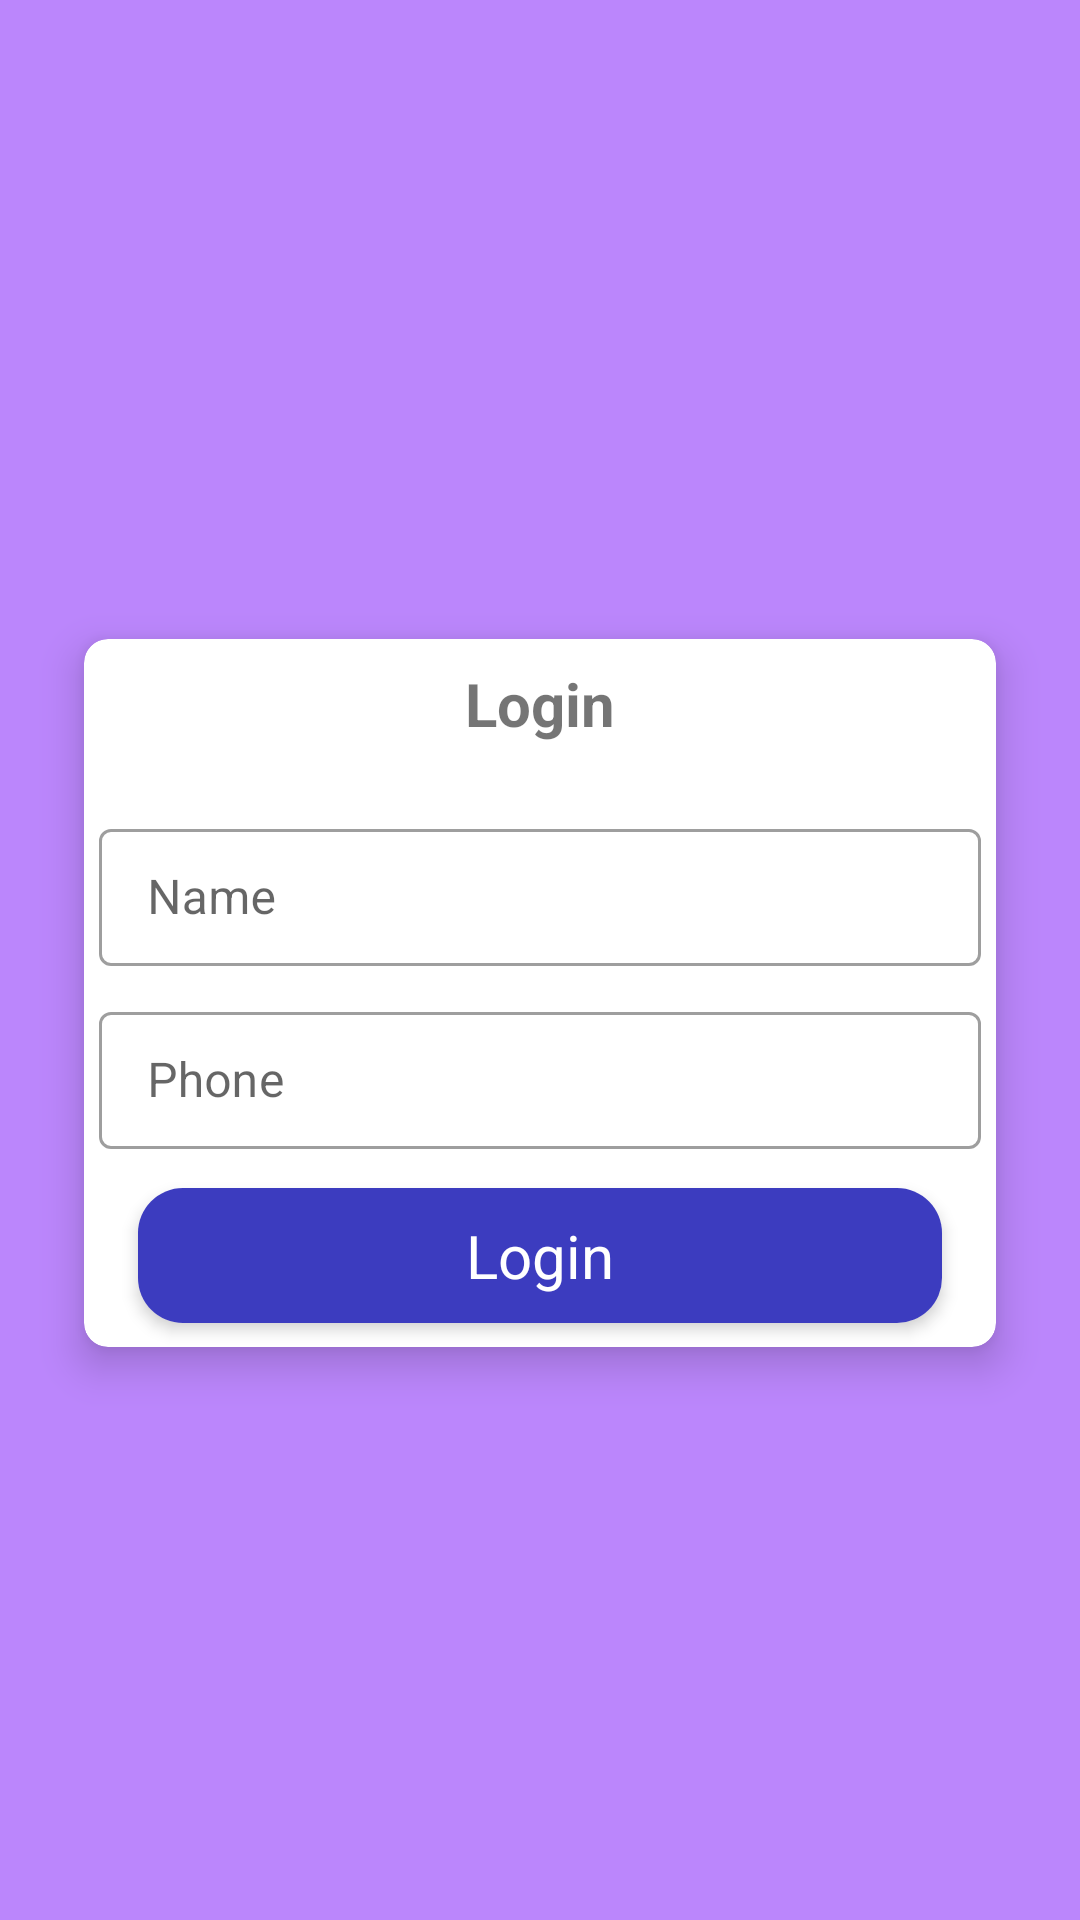

Layout XML and referenced resources for this Android screen:
<!-- AndroidManifest.xml: application theme Theme.User_Location -->
<!-- res/layout/activity_login.xml -->
<?xml version="1.0" encoding="utf-8"?>
<androidx.coordinatorlayout.widget.CoordinatorLayout xmlns:android="http://schemas.android.com/apk/res/android"
    xmlns:app="http://schemas.android.com/apk/res-auto"
    xmlns:tools="http://schemas.android.com/tools"
    android:layout_width="match_parent"
    android:layout_height="match_parent" android:background="@color/purple_200"
    tools:context=".Login">


    <LinearLayout
        android:layout_width="match_parent"
        android:layout_height="match_parent"
        android:gravity="center"
        android:orientation="vertical">


        <androidx.cardview.widget.CardView
            android:layout_width="match_parent"
            android:layout_height="wrap_content"
            android:layout_marginLeft="28dp"
            android:layout_marginTop="30dp"
            android:layout_marginRight="28dp"
            android:layout_marginBottom="8dp"
            app:cardCornerRadius="8dp"
            app:cardElevation="8dp">

            <LinearLayout
                android:layout_width="match_parent"
                android:layout_height="wrap_content"
                android:orientation="vertical">

                <TextView
                    android:id="@+id/registration_text"
                    android:layout_width="wrap_content"
                    android:layout_height="wrap_content"
                    android:layout_gravity="center_horizontal"
                    android:layout_marginBottom="10dp"
                    android:gravity="center"
                    android:padding="8dp"
                    android:text="Login"
                    android:textSize="20sp"
                    android:textStyle="bold" />





                <com.google.android.material.textfield.TextInputLayout
                    android:id="@+id/error_name"
                    style="@style/Widget.MaterialComponents.TextInputLayout.OutlinedBox"
                    android:layout_width="match_parent"
                    android:layout_height="wrap_content"
                    android:hint="Name "
                    android:textStyle="bold"
                    android:padding="5dp"
                    app:hintAnimationEnabled="true"
                    app:hintEnabled="true">


                    <EditText
                        android:id="@+id/name"
                        android:layout_width="match_parent"
                        android:layout_height="wrap_content"
                        android:inputType="textPersonName"
                        android:padding="12dp"
                        tools:ignore="LabelFor" />

                </com.google.android.material.textfield.TextInputLayout>




                <com.google.android.material.textfield.TextInputLayout
                    android:id="@+id/error_phone"
                    style="@style/Widget.MaterialComponents.TextInputLayout.OutlinedBox"
                    android:layout_width="match_parent"
                    android:layout_height="wrap_content"
                    android:hint="Phone "
                    android:padding="5dp"
                    android:textStyle="bold"
                    app:hintAnimationEnabled="true"
                    app:hintEnabled="true">


                    <EditText
                        android:id="@+id/phone"
                        android:layout_width="match_parent"
                        android:layout_height="wrap_content"
                        android:inputType="phone"
                        android:padding="12dp"
                        tools:ignore="LabelFor,TextFields" />

                </com.google.android.material.textfield.TextInputLayout>




                <androidx.cardview.widget.CardView
                    android:id="@+id/login_card_area"
                    android:layout_width="match_parent"
                    android:layout_height="wrap_content"
                    android:layout_gravity="center_horizontal"
                    android:layout_marginStart="18dp"
                    android:layout_marginLeft="18dp"
                    android:layout_marginTop="8dp"
                    android:layout_marginEnd="18dp"
                    android:layout_marginRight="18dp"
                    android:layout_marginBottom="8dp"
                    app:cardCornerRadius="15dp"
                    app:cardElevation="3dp">

                    <LinearLayout
                        android:layout_width="match_parent"
                        android:layout_height="match_parent"
                        android:background="#3C3CBF">

                        <LinearLayout
                            android:id="@+id/login_button"
                            android:layout_width="match_parent"
                            android:layout_height="45dp"
                            android:background="?attr/selectableItemBackground"
                            android:gravity="center">

                            <TextView
                                android:id="@+id/txt_button"
                                android:layout_width="wrap_content"
                                android:layout_height="wrap_content"
                                android:text="Login"
                                android:textColor="@color/white"
                                android:textSize="20sp" />

                        </LinearLayout>

                    </LinearLayout>


                </androidx.cardview.widget.CardView>

            </LinearLayout>
        </androidx.cardview.widget.CardView>




    </LinearLayout>


</androidx.coordinatorlayout.widget.CoordinatorLayout>
<!-- resources referenced by this layout -->
<resources>
  <style name="Theme.User_Location" parent="Theme.MaterialComponents.DayNight.DarkActionBar">
          
          <item name="colorPrimary">@color/purple_500</item>
          <item name="colorPrimaryVariant">@color/purple_700</item>
          <item name="colorOnPrimary">@color/white</item>
          
          <item name="colorSecondary">@color/teal_200</item>
          <item name="colorSecondaryVariant">@color/teal_700</item>
          <item name="colorOnSecondary">@color/black</item>
          
          <item name="android:statusBarColor" tools:targetApi="l">?attr/colorPrimaryVariant</item>
          
      </style>
  <!-- not gathered from this repository: default colours our renderer supplied (Android Studio template values) -->
  <color name="purple_200">#FFBB86FC</color>
  <color name="purple_500">#FF6200EE</color>
  <color name="purple_700">#FF3700B3</color>
  <color name="teal_200">#FF03DAC5</color>
  <color name="teal_700">#FF018786</color>
  <color name="black">#FF000000</color>
  <color name="white">#FFFFFFFF</color>
</resources>
